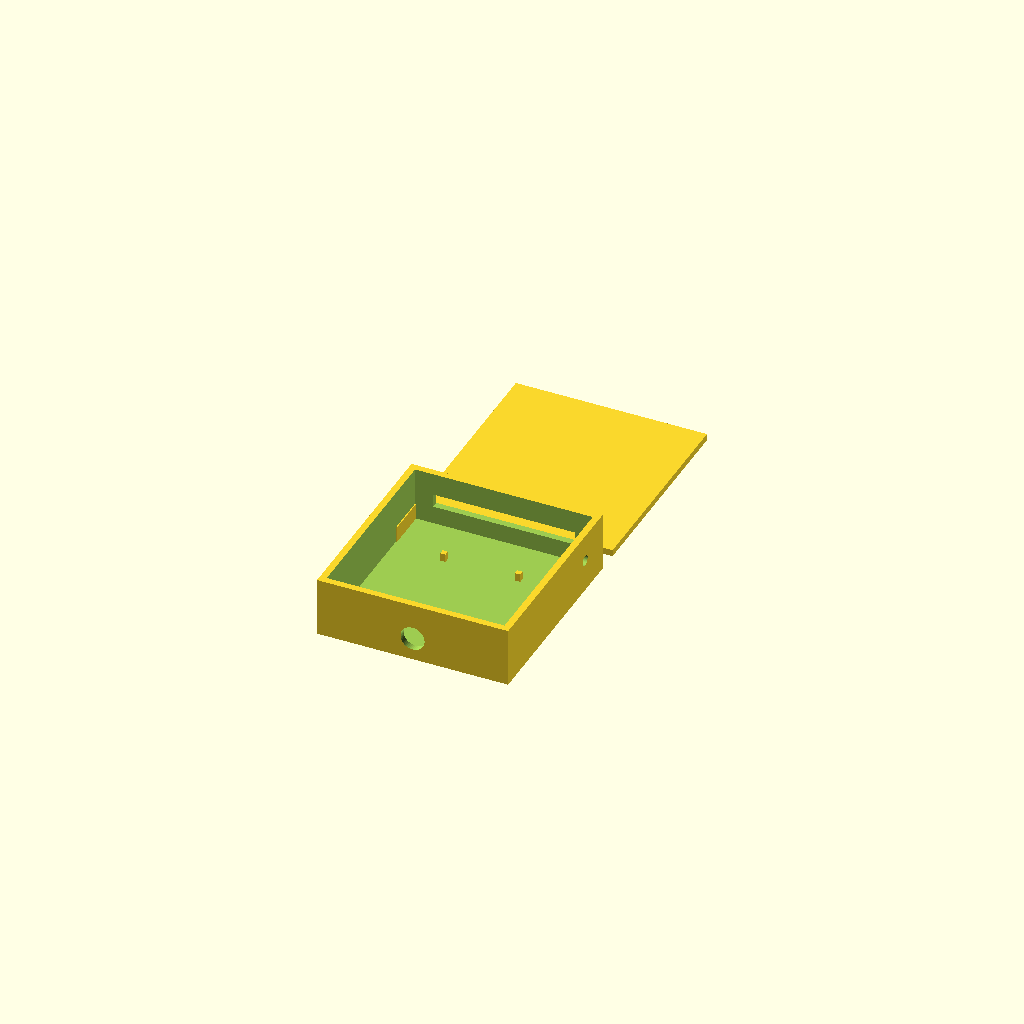
Cell 1: rendered with the file's own defaults.
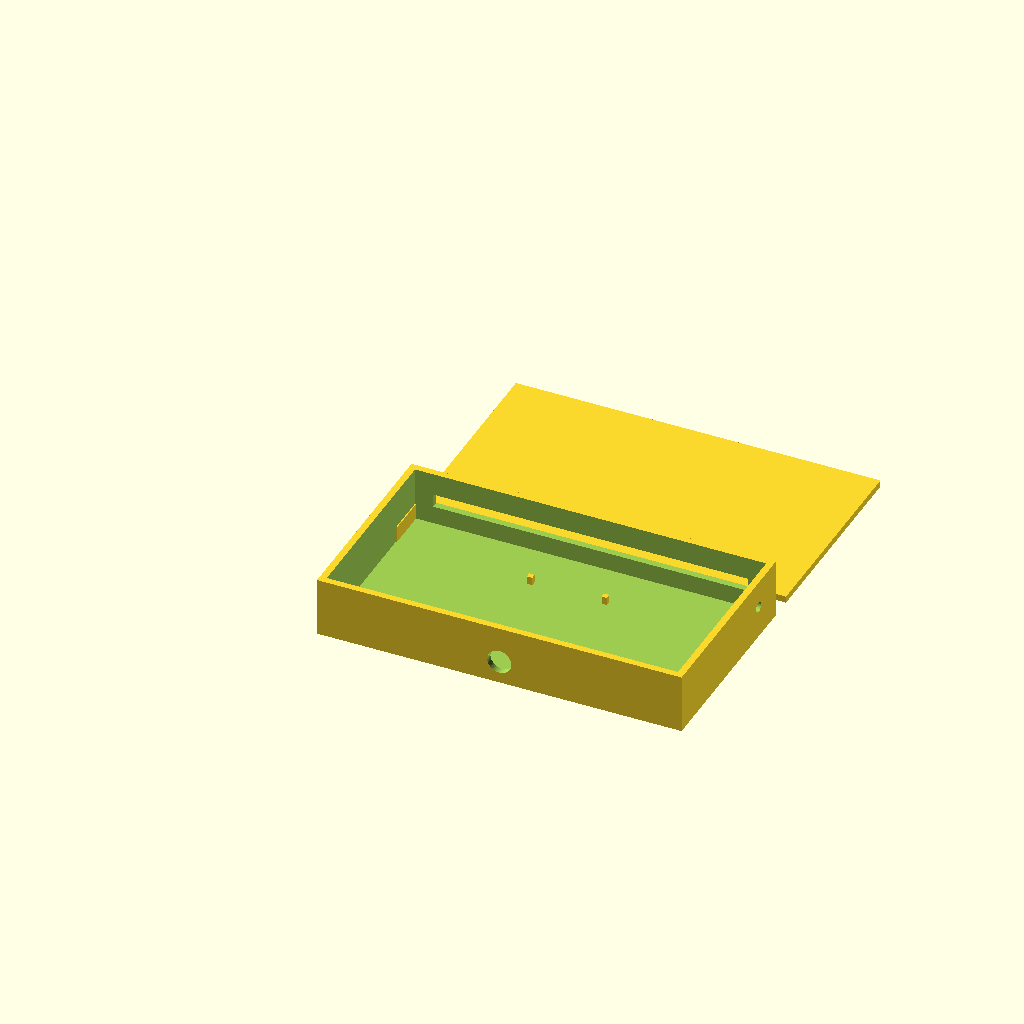
Cell 2: the same model with cpl_l = 130.
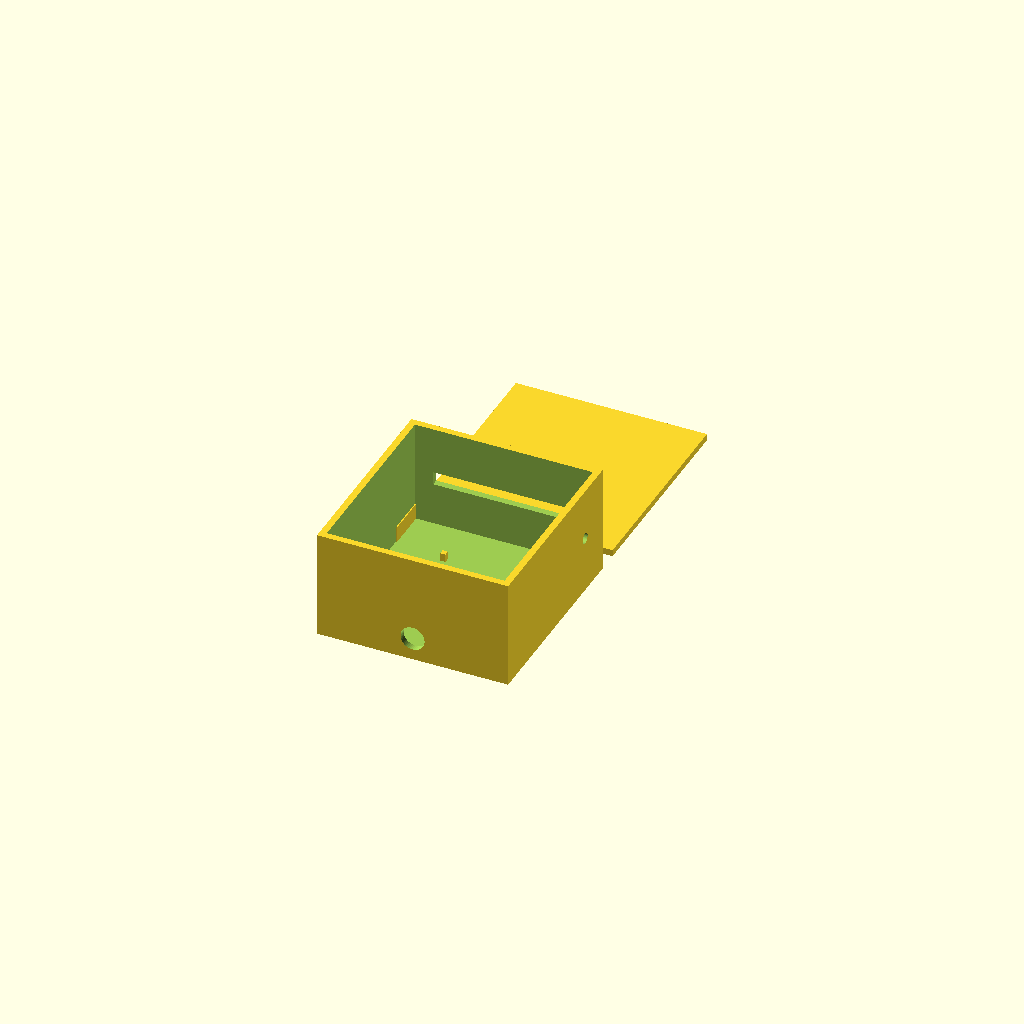
Cell 3 — cpl_w set to 37.2, the other parameters unchanged.
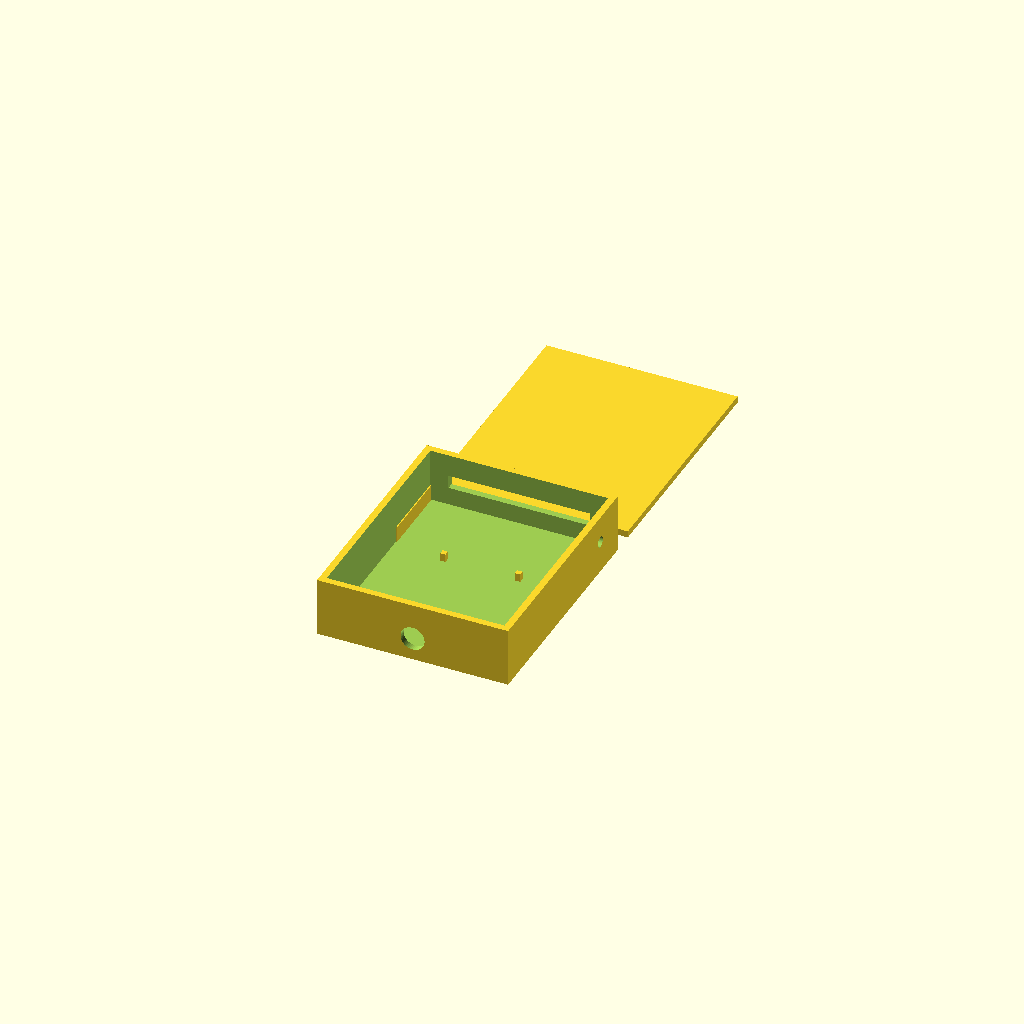
Cell 4: the same model with cpl_h = 24.6.
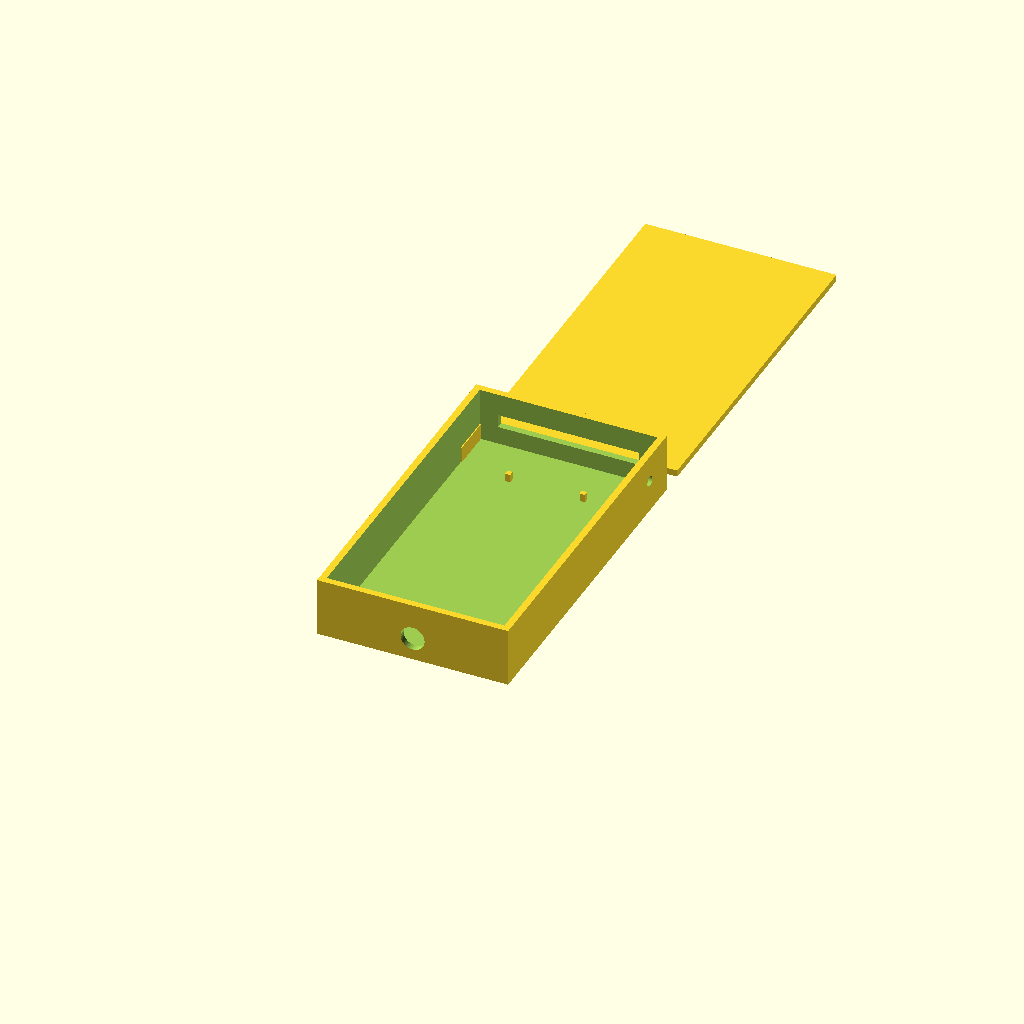
Cell 5: esp_l = 104 (everything else at default).
All cells are drawn from one camera (rotation 55°, 0°, 25°, orthographic, colour scheme Cornfield), so only the parameter changes between them.
OpenSCAD source file Hardware/cyberthread_enclosure.scad:
// ============================================================
//  CYBERTHREAD — printed enclosure (v0, parametric)
//  The coupler drops in at the TOP; fibres exit the top wall
//  and run up to the hair. The ESP32 sits in the body. USB
//  power enters the bottom (battery lives on your belt).
//  Prints as a tray (open top) + a friction-fit lid.
// ============================================================

/* ---- coupler outer size (match your coupler .scad output) ---- */
cpl_l = 65;     // length / hole-row.  144/m = 65,  30/m = 212
cpl_w = 18.6;   // width.              144/m = 18.6, 30/m = 16.6
cpl_h = 12.3;   // height

/* ---- ESP32 board bay   ### CONFIRM your board's real size ### ---- */
esp_l = 52;     // board length (38-pin devkit ~ 52; 30-pin ~ 48)
esp_w = 28;     // board width  (~ 25.4–28)
esp_h = 13;     // height incl. header pins

/* ---- build params ---- */
wall    = 2.5;
floor_t = 2.0;
clr     = 0.8;   // clearance around parts
gap     = 5;     // gap between coupler and ESP bay
usb_d   = 9;     // USB cable pass-through (fits a grommet)
mic_d   = 4;     // mic port
lip     = 1.6;   // lid lip depth
lip_clr = 0.35;  // lid fit clearance
$fn = 48;

/* ---- derived ---- */
in_x  = max(cpl_l, esp_w) + 2*clr;
in_y  = cpl_h + gap + esp_l + 2*clr;
in_z  = max(cpl_w, esp_h) + 2*clr;
out_x = in_x + 2*wall;
out_y = in_y + 2*wall;
tray_h = floor_t + in_z;

// key interior anchors
cpl_y0 = wall + in_y - cpl_h;      // coupler pushed against +Y wall
cpl_x0 = wall + (in_x-cpl_l)/2;
slot_z = floor_t + cpl_w/2;        // fibre row height
esp_y0 = wall + clr;               // ESP at the bottom (low Y)
esp_x0 = wall + (in_x-esp_w)/2;

module tray() {
  difference() {
    cube([out_x, out_y, tray_h]);                 // shell
    translate([wall, wall, floor_t])
      cube([in_x, in_y, in_z + 2]);               // hollow, open top

    // fibre exit slot in +Y wall, aligned to the hole row
    slot_len = cpl_l - 12;
    translate([out_x/2 - slot_len/2, out_y - wall - 0.6, slot_z - 2.5])
      cube([slot_len, wall + 1.2, 5]);

    // USB power entry, -Y wall, at ESP height
    translate([out_x/2, -0.6, floor_t + esp_h/2])
      rotate([-90,0,0]) cylinder(d=usb_d, h=wall+1.2);

    // mic port, +X side wall, up near the coupler end
    translate([out_x-wall-0.6, out_y - 14, floor_t + in_z/2])
      rotate([0,90,0]) cylinder(d=mic_d, h=wall+1.2);
  }

  // coupler locating ribs (stop it sliding in X, hold against +Y wall)
  for (x=[cpl_x0-2.4, cpl_x0+cpl_l+0.4])
    translate([x, cpl_y0-3, floor_t]) cube([2, cpl_h+3, min(cpl_w,6)]);

  // ESP corner nubs (board drops between them; tape/glue to secure)
  for (dx=[0, esp_w], dy=[0, esp_l])
    translate([esp_x0+dx-1, esp_y0+dy-1, floor_t]) cube([2,2,3]);
}

module lid() {
  translate([0, out_y + 8, 0]) {
    cube([out_x, out_y, wall]);                    // plate
    // lip that drops into the interior
    translate([wall+lip_clr, wall+lip_clr, -lip])
      difference(){
        cube([in_x-2*lip_clr, in_y-2*lip_clr, lip]);
        translate([2,2,-1]) cube([in_x-2*lip_clr-4, in_y-2*lip_clr-4, lip+2]);
      }
  }
}

tray();
lid();
Parameter table extracted from the source (name, type, default, range or options):
cpl_l: number, default 65
cpl_w: number, default 18.6
cpl_h: number, default 12.3
esp_l: number, default 52
esp_w: number, default 28
esp_h: number, default 13
wall: number, default 2.5
floor_t: number, default 2
clr: number, default 0.8
gap: number, default 5
usb_d: number, default 9
mic_d: number, default 4
lip: number, default 1.6
lip_clr: number, default 0.35
